Run: headless pygame with SDL's dummy video driver; simulated clock (each Clock.tick advances the game by its frame time, no real sleeping); random seed 0; keys injected as events and as key.get_pressed() state; no mouse input.
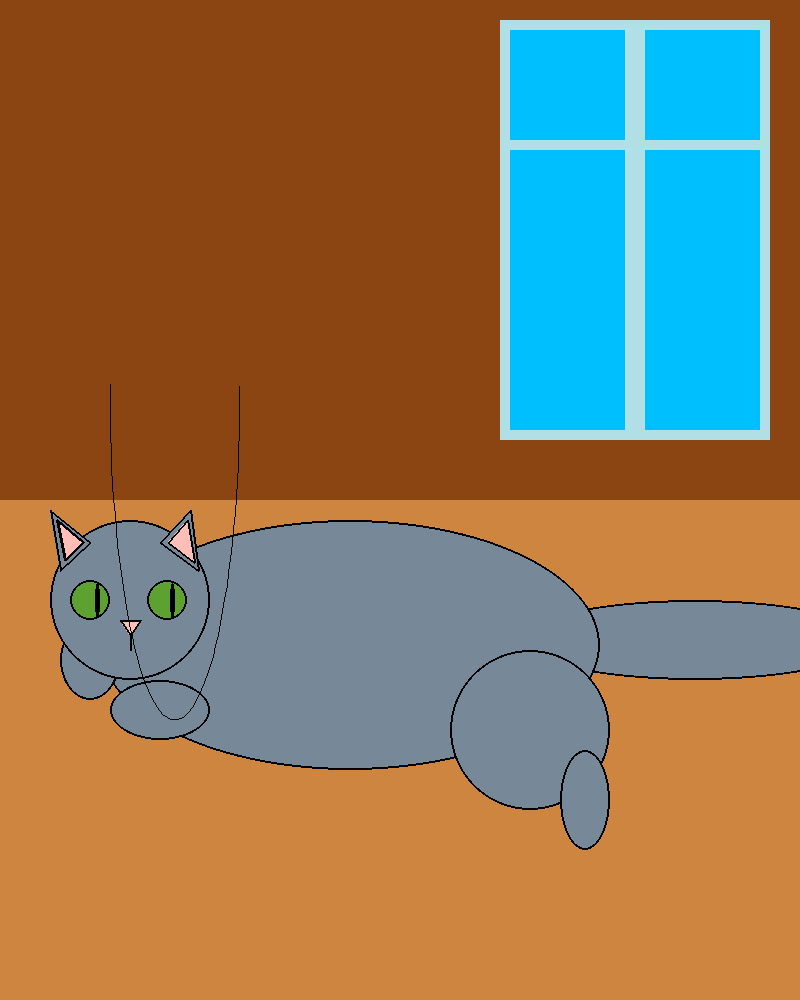
Frame 1 of 4 · flips 1–60 · no input
Frame 2 of 4 · flips 61–180 · tapped SPACE, RETURN · held RIGHT (→), D · screen unchanged from frame 1, image omitted
Frame 3 of 4 · flips 181–300 · held DOWN (↓), S · screen unchanged from frame 2, image omitted
Frame 4 of 4 · flips 301–420 · held LEFT (←), A, UP (↑), W · screen unchanged from frame 3, image omitted

The pygame program that drew these frames:

import os
import pygame
from pygame.draw import *

pygame.init()

screen = pygame.display.set_mode((800, 1000))


#main
rect(screen, (139, 69, 19), (0, 0, 800, 500))
rect(screen, (205, 133, 63), (0, 500, 800, 500))
#window
rect(screen, (176, 224, 230), (500, 20, 270, 420))
rect(screen, (0, 191, 255), (510, 30, 115, 110))
rect(screen, (0, 191, 255), (645, 30, 115, 110))
rect(screen, (0, 191, 255), (510, 150, 115, 280))
rect(screen, (0, 191, 255), (645, 150, 115, 280))
#cat_tail
ellipse(screen, (119, 136, 153), (520, 600, 350, 80), 0)
ellipse(screen, (0, 0, 0), (520, 600, 350, 80), 2)
#cat_main
ellipse(screen, (119, 136, 153),(100, 520, 500, 250 ))
ellipse(screen, (0, 0, 0),(100, 520, 500, 250 ), 2)
#cat_right_hand
ellipse(screen, (119, 136, 153),(60, 620, 60, 80 ))
ellipse(screen, (0, 0, 0),(60, 620, 60, 80 ), 2)
#cat_left_hand
ellipse(screen, (119, 136, 153),(110, 680, 100, 60 ))
ellipse(screen, (0, 0, 0),(110, 680, 100, 60 ), 2)
#cat_head
circle(screen, (119, 136, 153), (130, 600), 80, 0)
circle(screen, (0, 0, 0), (130, 600), 80, 2)
#cat_foot
circle(screen, (119, 136, 153), (530, 730), 80, 0)
circle(screen, (0, 0, 0), (530, 730), 80, 2)
ellipse(screen, (119, 136, 153),(560, 750, 50, 100 ))
ellipse(screen, (0, 0, 0),(560, 750, 50, 100 ), 2)
#cat_ear_left
pygame.draw.polygon(screen, (119, 136, 153), ((50, 510), (90, 542), (60, 570)))
pygame.draw.polygon(screen, (0, 0, 0), ((50, 510), (90, 542), (60, 570)), 2)
pygame.draw.polygon(screen, (252, 190, 182), ((57, 520), (83, 542), (65, 560)))
pygame.draw.polygon(screen, (0, 0, 0), ((57, 520), (83, 542), (65, 560)), 3)
#cat_ear_right
pygame.draw.polygon(screen, (119, 136, 153), ((190, 510), (160, 542), (198, 570)))
pygame.draw.polygon(screen, (0, 0, 0), ((190, 510), (160, 542), (198, 570)), 2)
pygame.draw.polygon(screen, (252, 190, 182), ((187, 520), (168, 542), (194, 562)))
pygame.draw.polygon(screen, (0, 0, 0), ((187, 520), (168, 542), (194, 562)), 2)
#cat_eye_left
circle(screen, (93, 161, 48), (90, 600), 20)
circle(screen, (0, 0, 0), (90, 600), 20, 2)
ellipse(screen, (0, 0 ,0), (95, 583, 5, 35 ))
#cat_eye_right
circle(screen, (93, 161, 48), (167, 600), 20)
circle(screen, (0, 0, 0), (167, 600), 20, 2)
ellipse(screen, (0, 0 ,0), (170, 583, 5, 35 ))
#cat_nose
polygon(screen, (252, 190, 182), ((120, 620), (140, 620), (130, 635)))
polygon(screen, (0, 0, 0), ((120, 620), (140, 620), (130, 635)), 2)
line(screen, (0, 0, 0), (130, 635), (130, 650), 2)
arc(screen, (0, 0, 0), (110, 50, 130, 670), 3.14, 2*3.14)



while True:
    for event in pygame.event.get():
        if event.type == pygame.QUIT:
            pygame.quit()
    pygame.display.flip()
